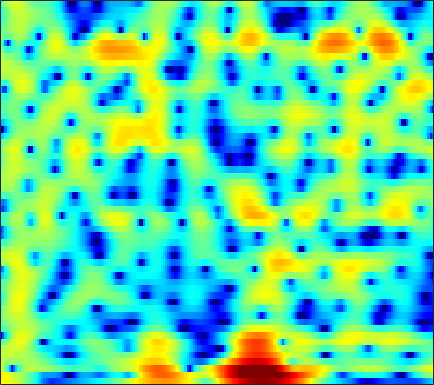

The file beside this chart, header and first rows:
4.9854, 4.8785, 4.6789, 4.4181, 4.1805, 3.807, 3.3666, 2.9901, 2.4213, 1.7789, 1.0565, 0.4518, -0.44609, -1.4439, -2.262, -3.4661, -4.8048, -5.8889, -7.4274, -9.0362, -10.619, -11.683, -12.76, -13.284
5.781, 5.367, 4.774, 4.163, 3.711, 3.141, 2.626, 2.273, 1.826, 1.376, 0.8801, 0.4511, -0.2297, -1.063, -1.808, -2.971, -4.319, -5.422, -6.895, -8.137, -8.882, -9.069, -8.983, -8.807
3.157, 1.768, -0.6718, -4.167, -8.005, -14.81, -10.65, -6.617, -3.236, -1.118, 0.2591, 0.9648, 1.587, 1.932, 2.05, 2.062, 1.948, 1.809, 1.577, 1.312, 1.031, 0.8101, 0.5009, 0.174
2.439, 2.114, 1.671, 1.273, 1.034, 0.8296, 0.766, 0.7957, 0.9047, 1.049, 1.179, 1.247, 1.283, 1.244, 1.161, 0.9807, 0.7243, 0.4887, 0.1206, -0.3085, -0.793, -1.191, -1.766, -2.385
2.431, 2.486, 2.527, 2.538, 2.53, 2.499, 2.446, 2.386, 2.276, 2.122, 1.916, 1.722, 1.406, 1.024, 0.6921, 0.196, -0.3542, -0.7974, -1.423, -2.086, -2.789, -3.344, -4.144, -5.041
1.827, 2.079, 2.404, 2.702, 2.896, 3.103, 3.228, 3.257, 3.193, 2.998, 2.657, 2.295, 1.668, 0.8685, 0.1567, -0.9259, -2.128, -3.067, -4.271, -5.278, -5.958, -6.241, -6.426, -6.543
-1.966, -1.41, -0.3287, 0.8917, 1.762, 2.768, 3.547, 3.965, 4.295, 4.356, 4.144, 3.796, 3.063, 1.98, 0.905, -0.9657, -3.52, -6.11, -11.21, -20.98, -17.43, -12.33, -8.75, -6.781
-15.43, -11.8, -6.57, -3.035, -1.106, 0.8214, 2.204, 2.957, 3.646, 4.015, 4.097, 3.985, 3.616, 3.015, 2.427, 1.485, 0.4258, -0.388, -1.396, -2.191, -2.689, -2.908, -3.106, -3.308
-2.959, -2.517, -1.716, -0.7808, -0.06539, 0.8273, 1.589, 2.05, 2.508, 2.783, 2.879, 2.843, 2.662, 2.347, 2.039, 1.556, 1.021, 0.5994, 0.03153, -0.5242, -1.05, -1.429, -1.95, -2.519
-1.034, -0.5718, 0.0411, 0.6326, 1.046, 1.538, 1.937, 2.162, 2.356, 2.417, 2.345, 2.205, 1.914, 1.521, 1.171, 0.6533, 0.1081, -0.3033, -0.8255, -1.304, -1.724, -1.995, -2.311, -2.598
-0.4595, 0.1632, 0.9269, 1.599, 2.031, 2.497, 2.821, 2.965, 3.009, 2.881, 2.572, 2.22, 1.592, 0.7921, 0.09006, -0.9426, -2.025, -2.801, -3.666, -4.24, -4.479, -4.453, -4.213, -3.852
-1.076, -0.1173, 1.054, 2.06, 2.692, 3.351, 3.792, 3.972, 4.003, 3.779, 3.287, 2.726, 1.702, 0.3176, -0.9929, -3.193, -6.071, -8.835, -13.46, -16.36, -13.41, -10.9, -8.441, -6.672
-4.057, -2.21, -0.1615, 1.456, 2.421, 3.41, 4.082, 4.387, 4.533, 4.385, 3.933, 3.392, 2.38, 1.018, -0.2494, -2.288, -4.71, -6.696, -9.129, -10.7, -11.11, -10.88, -10.33, -9.658
-4.721, -2.793, -0.6867, 0.9799, 1.986, 3.039, 3.791, 4.163, 4.42, 4.409, 4.136, 3.76, 3.035, 2.063, 1.179, -0.1867, -1.746, -3.024, -4.836, -6.797, -9.089, -11.22, -15.16, -22.4
-2.199, -1.325, -0.1846, 0.8892, 1.619, 2.459, 3.12, 3.49, 3.805, 3.91, 3.8, 3.577, 3.1, 2.421, 1.784, 0.7822, -0.3976, -1.405, -2.894, -4.488, -6.261, -7.691, -9.518, -10.92
-2.188, -1.685, -0.8439, 0.1068, 0.8246, 1.717, 2.475, 2.932, 3.374, 3.612, 3.647, 3.545, 3.244, 2.767, 2.303, 1.547, 0.6634, -0.07966, -1.188, -2.4, -3.653, -4.626, -5.958, -7.279
-7.013, -6.277, -4.261, -2.066, -0.6162, 0.9757, 2.185, 2.862, 3.485, 3.822, 3.908, 3.829, 3.555, 3.123, 2.714, 2.076, 1.354, 0.7757, -0.08159, -1.053, -2.09, -2.954, -4.278, -5.788
-10.98, -9.235, -5.077, -1.826, -0.02889, 1.74, 2.962, 3.574, 4.041, 4.163, 3.971, 3.651, 3.038, 2.283, 1.685, 0.9324, 0.2904, -0.08912, -0.5062, -0.966, -1.571, -2.137, -3.097, -4.364
0.5967, 0.8938, 1.579, 2.407, 3.016, 3.707, 4.169, 4.332, 4.277, 3.872, 3.075, 2.184, 0.5628, -1.611, -3.54, -5.944, -6.594, -5.747, -4.163, -2.948, -2.369, -2.277, -2.573, -3.373
2.218, 2.479, 2.857, 3.218, 3.467, 3.716, 3.814, 3.761, 3.478, 2.897, 1.96, 0.9726, -0.8181, -3.288, -5.651, -8.931, -9.502, -7.632, -5.177, -3.498, -2.453, -2.062, -1.988, -2.299
0.2104, 0.5454, 0.9903, 1.429, 1.729, 2.051, 2.262, 2.326, 2.262, 2.017, 1.586, 1.152, 0.4582, -0.292, -0.8238, -1.351, -1.601, -1.605, -1.367, -1.1, -0.8656, -0.7756, -0.8097, -0.9952
-3.8, -3.23, -2.361, -1.438, -0.799, -0.05736, 0.529, 0.8599, 1.154, 1.3, 1.313, 1.256, 1.122, 0.9572, 0.8324, 0.6947, 0.636, 0.5922, 0.5819, 0.6068, 0.5684, 0.5084, 0.3881, 0.1672
-11.27, -9.245, -6.573, -4.375, -3.06, -1.67, -0.6434, -0.07624, 0.4561, 0.7809, 0.9483, 1.001, 1.022, 1.031, 1.059, 1.122, 1.235, 1.346, 1.441, 1.521, 1.516, 1.461, 1.308, 1.044
-12.93, -10.04, -6.655, -4.175, -2.743, -1.29, -0.2713, 0.2371, 0.6216, 0.6901, 0.5119, 0.2721, -0.07456, -0.2797, -0.2389, 0.1184, 0.6544, 1.134, 1.73, 2.11, 2.333, 2.343, 2.132, 1.75
-3.892, -3.216, -2.042, -0.8941, -0.07198, 0.8375, 1.461, 1.71, 1.684, 1.161, 0.0491, -1.27, -3.873, -7.126, -7.931, -4.895, -1.559, 0.2283, 1.966, 2.99, 3.468, 3.488, 3.094, 2.272
-3.234, -2.915, -2.203, -1.222, -0.3999, 0.5948, 1.358, 1.71, 1.816, 1.49, 0.636, -0.3817, -2.2, -3.997, -4.273, -2.619, -0.3477, 1.19, 2.592, 3.489, 3.782, 3.661, 3.064, 1.808
-11.75, -12.95, -10.46, -6.804, -4.635, -2.488, -0.9808, -0.1972, 0.4903, 0.8306, 0.9102, 0.8633, 0.772, 0.7988, 0.9294, 1.319, 1.846, 2.267, 2.78, 3.044, 3.069, 2.891, 2.348, 1.469
-9.895, -10.48, -9.073, -6.507, -4.797, -2.985, -1.691, -0.9917, -0.3328, 0.05817, 0.3026, 0.4389, 0.6163, 0.8414, 1.069, 1.413, 1.847, 2.105, 2.434, 2.631, 2.685, 2.593, 2.275, 1.783
-2.625, -2.539, -2.272, -1.78, -1.427, -0.9673, -0.6727, -0.5911, -0.6758, -0.9435, -1.298, -1.528, -1.656, -1.47, -1.076, -0.3684, 0.4421, 1.021, 1.64, 2.141, 2.43, 2.511, 2.459, 2.217
0.4745, 0.65, 0.8498, 0.9554, 0.9574, 0.8018, 0.4118, -0.07966, -1.093, -2.585, -4.746, -6.856, -9.661, -9.402, -7.193, -4.185, -2.001, -0.6979, 0.5485, 1.4, 1.929, 2.156, 2.297, 2.232
1.358, 1.677, 1.993, 2.11, 2.097, 1.853, 1.342, 0.7515, -0.3625, -1.97, -4.154, -6.16, -8.659, -8.619, -6.808, -4.302, -2.273, -1.218, -0.1466, 0.4764, 0.815, 0.9271, 0.9064, 0.8076
0.9638, 1.496, 2.025, 2.376, 2.492, 2.484, 2.264, 1.967, 1.41, 0.71, -0.04582, -0.5776, -1.095, -1.28, -1.225, -0.9574, -0.6628, -0.4546, -0.3998, -0.518, -0.9017, -1.346, -2.118, -2.911
-0.01384, 0.7828, 1.613, 2.262, 2.568, 2.825, 2.877, 2.796, 2.557, 2.22, 1.817, 1.503, 1.118, 0.8082, 0.5914, 0.3805, 0.08237, -0.144, -0.6742, -1.383, -2.489, -3.666, -5.837, -9.195
-1.225, -0.09444, 1.102, 2.014, 2.505, 2.913, 3.062, 3.024, 2.788, 2.383, 1.867, 1.455, 0.9178, 0.4529, 0.1908, -0.07294, -0.2962, -0.5127, -0.8867, -1.512, -2.457, -3.336, -4.897, -6.619
-1.511, -0.175, 1.286, 2.301, 2.871, 3.299, 3.398, 3.254, 2.763, 1.913, 0.7389, -0.3081, -1.736, -2.769, -2.947, -2.578, -1.79, -1.348, -0.9345, -0.9724, -1.285, -1.746, -2.486, -3.296
-0.4289, 0.6921, 1.988, 2.954, 3.482, 3.918, 4.007, 3.811, 3.152, 1.946, -0.03093, -2.27, -7.085, -20.01, -16.57, -6.805, -3.085, -1.386, -0.2392, 0.212, 0.02168, -0.5581, -1.721, -3.55
-1.702, -0.889, 0.1409, 1.167, 1.794, 2.458, 2.837, 2.908, 2.697, 2.116, 1.184, 0.304, -0.9275, -1.752, -1.774, -1.173, -0.1533, 0.4206, 0.9593, 1.085, 0.6751, 0.09508, -1.312, -3.387
-7.476, -6.646, -5.037, -3.23, -2.022, -0.6885, 0.2856, 0.7992, 1.215, 1.367, 1.34, 1.246, 1.093, 1.027, 1.03, 1.154, 1.351, 1.46, 1.584, 1.5, 1.245, 0.922, 0.2895, -0.4593
-39.89, -17.54, -10.47, -6.589, -4.562, -2.614, -1.256, -0.5337, 0.1358, 0.5454, 0.7658, 0.8599, 0.9581, 1.054, 1.152, 1.357, 1.526, 1.723, 1.88, 1.974, 1.986, 1.87, 1.674, 1.342
-8.118, -7.409, -5.966, -4.325, -3.167, -1.964, -1.075, -0.6315, -0.293, -0.1984, -0.302, -0.4291, -0.5558, -0.5569, -0.3927, 0.02318, 0.5525, 1.052, 1.603, 2.105, 2.463, 2.597, 2.673, 2.551
-3.417, -2.943, -2.212, -1.546, -1.058, -0.5916, -0.3485, -0.351, -0.6638, -1.351, -2.449, -3.533, -5.159, -6.234, -5.973, -4.473, -2.426, -1.145, 0.3511, 1.489, 2.288, 2.752, 3.099, 3.244
-2.374, -1.831, -1.176, -0.6527, -0.3948, -0.1602, -0.1784, -0.3824, -0.987, -2.088, -3.853, -5.843, -9.951, -16.56, -15.34, -8.851, -4.999, -3.005, -1.069, 0.2879, 1.296, 1.884, 2.443, 2.816
-2.534, -2.106, -1.602, -1.076, -0.7408, -0.3675, -0.162, -0.1587, -0.3767, -0.8823, -1.665, -2.364, -3.305, -3.914, -3.975, -3.61, -2.848, -2.221, -1.483, -0.7904, -0.1533, 0.2554, 0.8502, 1.367
-3.486, -3.607, -3.331, -2.516, -1.663, -0.5993, 0.2903, 0.7747, 1.162, 1.279, 1.156, 0.9437, 0.5404, 0.08015, -0.3083, -0.823, -1.342, -1.797, -2.321, -2.684, -2.719, -2.462, -1.786, -0.8961
-7.736, -12.51, -12.74, -6.44, -3.292, -0.5047, 1.338, 2.296, 3.128, 3.562, 3.668, 3.549, 3.17, 2.508, 1.824, 0.6516, -0.9932, -2.636, -5.391, -9.025, -11.51, -10.03, -6.994, -4.492
-2.686, -3.683, -3.68, -2.149, -0.66, 1.08, 2.427, 3.169, 3.855, 4.204, 4.259, 4.119, 3.691, 2.969, 2.229, 0.9214, -0.8856, -2.538, -5.359, -8.786, -11.06, -10.5, -8.754, -7.496
1.281, 1.151, 1.208, 1.487, 1.785, 2.272, 2.708, 2.965, 3.188, 3.25, 3.139, 2.949, 2.531, 1.954, 1.408, 0.5026, -0.5673, -1.406, -2.699, -3.943, -5.057, -5.74, -6.811, -8.335
2.375, 2.358, 2.347, 2.365, 2.362, 2.364, 2.33, 2.272, 2.115, 1.888, 1.591, 1.327, 0.9496, 0.5507, 0.2374, -0.2089, -0.6269, -1.016, -1.536, -2.084, -2.674, -3.233, -4.025, -4.955
2.567, 2.462, 2.27, 2.073, 1.911, 1.65, 1.342, 1.057, 0.5815, -0.001494, -0.6275, -1.095, -1.588, -1.859, -1.922, -1.793, -1.505, -1.359, -1.115, -0.9508, -0.872, -0.9303, -1.006, -1.127
2.077, 1.641, 1.07, 0.5951, 0.3779, 0.09182, -0.2208, -0.582, -1.303, -2.436, -4.016, -5.42, -7.184, -7.749, -6.979, -5.173, -3.532, -2.462, -1.263, -0.3404, 0.3584, 0.7904, 1.226, 1.547
0.3049, -1.146, -2.98, -3.979, -3.828, -2.867, -2.074, -1.837, -2.14, -3.246, -5.41, -8.054, -13.8, -17.17, -12.17, -7.628, -4.761, -3.099, -1.554, -0.2225, 0.9275, 1.734, 2.553, 3.172
-1.121, -3.735, -9.659, -17.3, -10.35, -4.863, -2.184, -1.107, -0.5622, -0.7514, -1.506, -2.3, -3.379, -4.18, -4.511, -4.551, -4.426, -4.266, -3.375, -1.821, -0.05806, 1.14, 2.519, 3.506
0.06866, -0.4844, -1.134, -1.291, -1.008, -0.1678, 0.7177, 1.219, 1.601, 1.593, 1.23, 0.7651, -0.1537, -1.407, -2.626, -4.94, -8.943, -14.94, -16.62, -7.746, -3.194, -1.046, 0.9981, 2.268
-1.1, -0.5825, 0.04449, 0.6271, 1.037, 1.539, 1.963, 2.193, 2.357, 2.306, 2.02, 1.63, 0.8884, -0.1231, -1.05, -2.562, -4.2, -5.168, -5.28, -4.054, -2.382, -1.271, -0.1351, 0.596
-3.112, -2.015, -0.7916, 0.192, 0.8295, 1.481, 1.964, 2.217, 2.386, 2.388, 2.22, 1.982, 1.55, 0.9942, 0.5189, -0.1265, -0.6781, -0.959, -1.109, -1.06, -0.8763, -0.7065, -0.5553, -0.5504
-4.08, -2.767, -1.296, -0.08738, 0.6507, 1.436, 1.999, 2.284, 2.49, 2.52, 2.398, 2.231, 1.914, 1.53, 1.21, 0.8022, 0.4415, 0.2186, -0.06878, -0.302, -0.5251, -0.6965, -0.9829, -1.39
-4.064, -2.544, -0.8735, 0.457, 1.221, 2.023, 2.546, 2.774, 2.897, 2.814, 2.565, 2.294, 1.852, 1.377, 1.037, 0.6261, 0.2658, 0.01915, -0.2732, -0.5358, -0.8187, -1.09, -1.528, -2.096
-2.363, -0.8922, 0.6943, 1.892, 2.582, 3.221, 3.569, 3.646, 3.508, 3.116, 2.488, 1.876, 0.9575, 0.01453, -0.6002, -1.219, -1.555, -1.661, -1.628, -1.626, -1.725, -1.897, -2.29, -2.837
